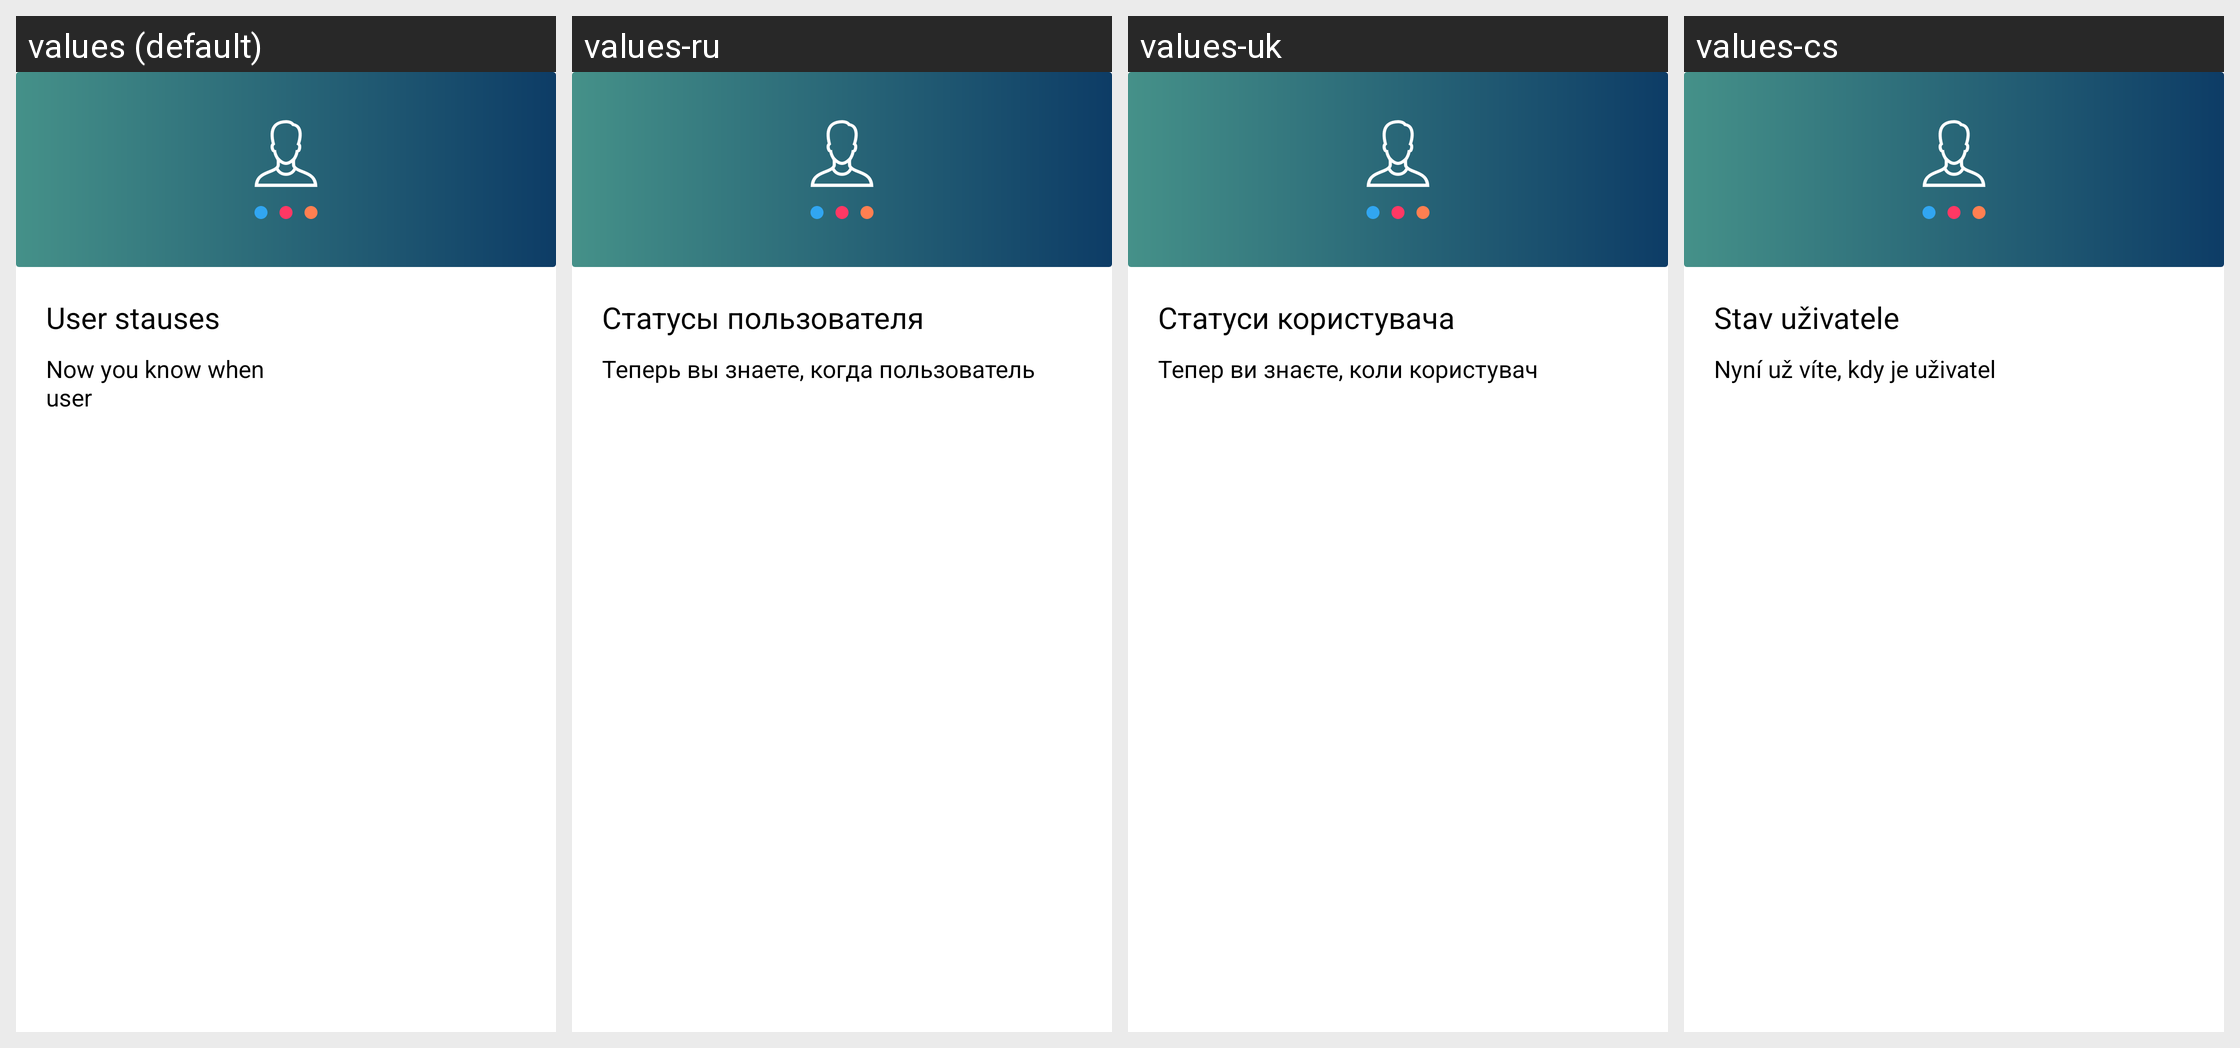

Translations of the strings shown on this Android screen, per locale in the grid:
Android screen res/layout/dialog_tutorial_second.xml rendered under 4 locales, left to right: values (default), values-ru, values-uk, values-cs. Device: Nexus 5 (rendered at 1080×1920; each locale shown at half size, 540×960, under a caption strip naming it); theme AppTheme.
Strings drawn on this screen, with the default value and each locale's value (text and hints the layout hard-codes, and strings that could not be matched under every locale, appear in the picture but are not listed):

userStatus
  values: User stauses
  values-ru: Статусы пользователя
  values-uk: Статуси користувача
  values-cs: Stav uživatele

tutorial2_a
  values: Now you know when 
      user
  values-ru: Теперь вы знаете, когда пользователь
  values-uk: Тепер ви знаєте, коли користувач
  values-cs: Nyní už víte, kdy je uživatel
